Run: headless pygame with SDL's dummy video driver; simulated clock (each Clock.tick advances the game by its frame time, no real sleeping); random seed 0; keys injected as events and as key.get_pressed() state; mouse plan: one left click at the window centre at the start of phase 2, then a move to the lower-right quarter at the start of phase 3.
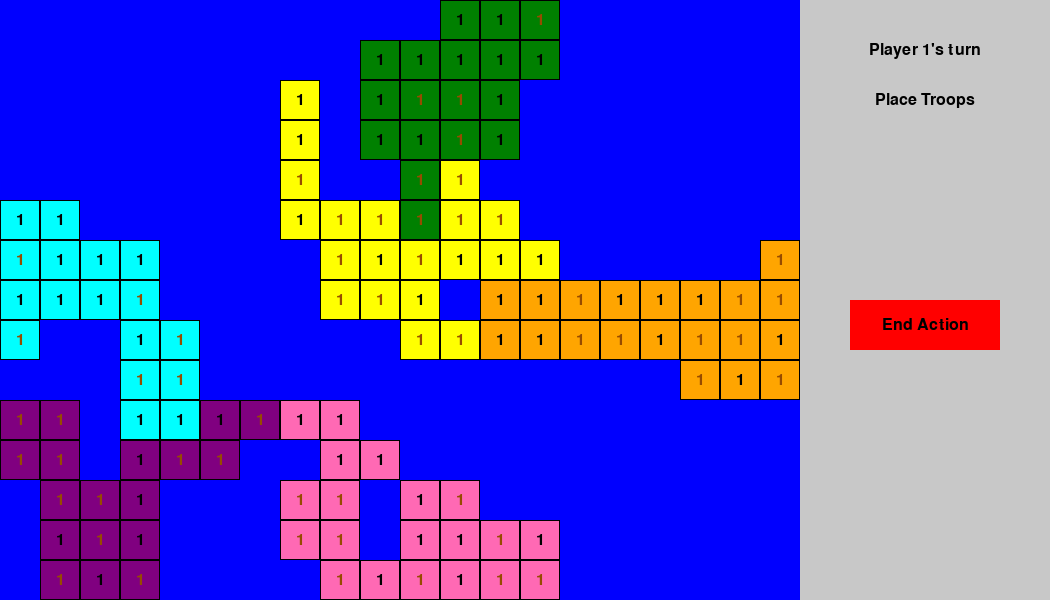
Frame 1 of 4 · flips 1–60 · no input
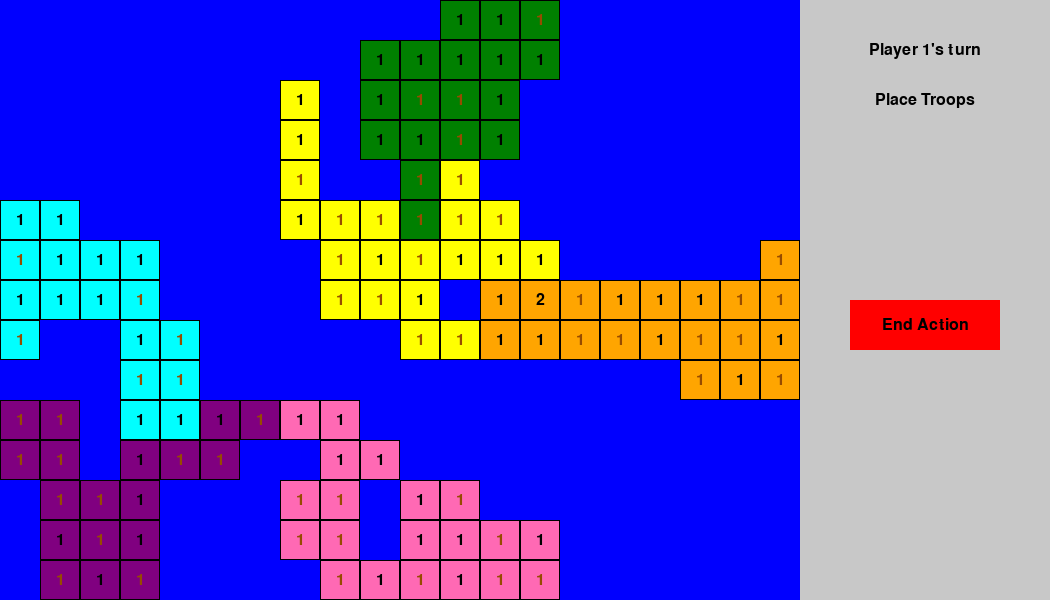
Frame 2 of 4 · flips 61–180 · clicked the window centre · tapped SPACE, RETURN · held RIGHT (→), D
Frame 3 of 4 · flips 181–300 · moved the mouse to the lower-right quarter · held DOWN (↓), S · screen unchanged from frame 2, image omitted
Frame 4 of 4 · flips 301–420 · held LEFT (←), A, UP (↑), W · screen unchanged from frame 3, image omitted

The pygame program that drew these frames:

import pygame
import random
from enum import Enum

# Define colors
WHITE = (255, 255, 255)
BLACK = (0, 0, 0)
HUD_WIDTH = 250
HUD_HEIGHT = 600
HUD_BG_COLOR = (200, 200, 200)

playercolors = [(0,0,0), (150, 75, 0), (255, 0, 0)]

continentcolors =  [
    (0, 0, 255), #blue water
    (255,105,180),      # North America (pink)
    (255, 165, 0),    # South America (Orange)
    (255, 255, 0),    # Europe (Yellow)
    (0, 128, 0),      # Africa (Green)
    (128, 0, 128),     # Australia (Purple)
    (0, 255, 255)  #asian(aqua)
]

# Define constants
num_countries = 6
SCREEN_WIDTH = 800
SCREEN_HEIGHT = 600
CELL_SIZE = 40
NUM_ROWS = SCREEN_HEIGHT // CELL_SIZE
NUM_COLS = SCREEN_WIDTH // CELL_SIZE
NUM_PLAYERS = 2

class Player:
    def __init__(self, name, color):
        self.name = name
        self.color = color
        self.troops = 0

class Territory:
    def __init__(self, continent=0, troops=1, owner=None, location=None):
        self.continent = continent
        self.troops = troops
        self.owner = owner
        self.color = continentcolors[continent]
        self.location = location

def generate_grid(rows, cols):
    grid = [[(0, 0, None) for _ in range(cols)] for _ in range(rows)]  # Initialize grid with water ('w')

    def sum_territory(grid, country_label):
        territory_count = 0
        for row in grid:
            territory_count += sum(cell[0] == country_label for cell in row)
        return territory_count

    def generate_country(row, col, label):
        directions = [(1, 0), (-1, 0), (0, 1), (0, -1)]
        random.shuffle(directions)  # Shuffle the directions
        for dr, dc in directions:
            new_row, new_col = row + dr, col + dc
            if 0 <= new_row < rows and 0 <= new_col < cols:
                cell = grid[new_row][new_col]
                if cell[0] == 0 and sum_territory(grid, label) < random.randint(10, 20):
                    grid[new_row][new_col] = (label, 0, None)  # Set continent with 0 troops and no owner
                    generate_country(new_row, new_col, label)

    global num_countries  # Random number of countries between 3 and 6
    country_labels = [i for i in range(1, num_countries + 1)]

    for label in country_labels:
        start_row = random.randint(0, rows - 1)
        start_col = random.randint(0, cols - 1)
        while(grid[start_row][start_col][1]):
            start_row = random.randint(0, rows - 1)
            start_col = random.randint(0, cols - 1)
        grid[start_row][start_col] = (label, 0, None)  # Set starting continent with 0 troops and no owner
        generate_country(start_row, start_col, label)

    return grid

def draw_grid(screen):
    for y in range(NUM_ROWS):
        for x in range(NUM_COLS):
            rect = pygame.Rect(x * CELL_SIZE, y * CELL_SIZE, CELL_SIZE, CELL_SIZE)
            pygame.draw.rect(screen, WHITE, rect, 1)

def draw_hud(screen, phase, player_turn):
    # Create a surface for HUD
    hud_surface = pygame.Surface((HUD_WIDTH, HUD_HEIGHT))
    hud_surface.fill(HUD_BG_COLOR)
    # Add text to the HUD (for demonstration purposes)
    font = pygame.font.Font(None, 24)
    text_surface = font.render(f"Player {player_turn + 1}'s turn", True, (0, 0, 0))
    text_rect = text_surface.get_rect(center=(HUD_WIDTH // 2, 50))
    hud_surface.blit(text_surface, text_rect)
    if phase == 0:
        text_surface = font.render("Place Troops", True, (0, 0, 0))
    else:
        text_surface = font.render("Choose Countries to Attack", True, (0, 0, 0))
    text_rect = text_surface.get_rect(center=(HUD_WIDTH // 2, 100))
    hud_surface.blit(text_surface, text_rect)

    pygame.draw.rect(hud_surface, (255, 0, 0), (50, 300, 150, 50))
    text_surface = font.render("End Action", True, (0, 0, 0))
    text_rect = text_surface.get_rect(center=(HUD_WIDTH // 2, 325))
    hud_surface.blit(text_surface, text_rect)
    # Blit the HUD onto the screen
    screen.blit(hud_surface, (screen.get_width() - HUD_WIDTH, 0))

def attack(attacker: Territory, defender: Territory):
    # Ensure attacker has at least 2 troops (1 for attacking and 1 for defense)
    player = attacker.owner
    if attacker.troops < 2:
        print("Attacker doesn't have enough troops to attack.")
        return

    if attacker.location[0] != defender.location[0] + 1 and attacker.location[0] != defender.location[0] - 1 and attacker.location[1] != defender.location[1] + 1 and attacker.location[1] != defender.location[1] - 1:
        print("Attack is not against a valid location.")
        return

    if defender.owner == player or defender.continent == 0:
        print("Attack is not against a valid player.")
        return

    if attacker.owner != player:
        print("Player does not control this territory.")
        return

    # Simulate dice rolls for attacker and defender
    attacker_dice_roll = [random.randint(1, 6) for _ in range(min(attacker.troops - 1, 3))]  # Up to 3 dice for attacker
    defender_dice_roll = [random.randint(1, 6) for _ in range(min(defender.troops, 2))]  # Up to 2 dice for defender

    # Sort dice rolls in descending order
    attacker_dice_roll.sort(reverse=True)
    defender_dice_roll.sort(reverse=True)

    # Determine number of battles based on the number of dice rolled by attacker and defender
    num_battles = min(len(attacker_dice_roll), len(defender_dice_roll))

    # Compare dice rolls for each battle
    for i in range(num_battles):
        if attacker_dice_roll[i] > defender_dice_roll[i]:
            # Attacker wins the battle, defender loses 1 troop
            defender.troops -= 1
        else:
            # Defender wins the battle, attacker loses 1 troop
            attacker.troops -= 1

    # Check if defender lost all troops
    if defender.troops <= 0:
        # Attacker conquers the territory
        
        #Update Defender
        defender.troops = max(1, attacker.troops - 1)
        defender.owner = attacker.owner

        print(f"{attacker.owner} conquered {defender.location}!")
    else:
        print("Defender successfully defended the territory.")

def main():
    pygame.init()
    screen = pygame.display.set_mode((SCREEN_WIDTH+HUD_WIDTH, SCREEN_HEIGHT))
    screen.fill(BLACK)
    draw_grid(screen)
    pygame.display.set_caption("Risk Game")
    global playercolors
    players = [Player(f"Player {i+1}", (playercolors[i])) for i in range(NUM_PLAYERS)]

    territories = [[Territory() for _ in range(NUM_COLS)] for _ in range(NUM_ROWS)]
    # Assign territories to players (randomly for demonstration)
    grid = generate_grid(NUM_ROWS, NUM_COLS)

    for y in range(NUM_ROWS):
        for x in range(NUM_COLS):
            designation, troops, _ = grid[y][x]
            if designation:
                territories[y][x] = Territory(continent=designation, troops=1, owner=random.choice(players), location = (y,x))
            else:
                territories[y][x] = Territory(continent=designation, troops=troops, location = (y,x))

    running = True

    #draw initial territories
    for y, row in enumerate(territories):
        for x, territory in enumerate(row):
            if not territory.continent:
                pygame.draw.rect(screen, territory.color, (x * CELL_SIZE, y * CELL_SIZE, CELL_SIZE, CELL_SIZE))
                continue
            pygame.draw.rect(screen, (0,0,0),(x * CELL_SIZE, y * CELL_SIZE, CELL_SIZE, CELL_SIZE))
            pygame.draw.rect(screen, territory.color, (x * CELL_SIZE + 1, y * CELL_SIZE + 1, CELL_SIZE -2, CELL_SIZE-2))
            draw_hud(screen, 0, 0)
            if territory.troops > 0:
                font = pygame.font.Font(None, 24)
                text_surface = font.render(str(territory.troops), True, territory.owner.color)
                text_rect = text_surface.get_rect(center=(x * CELL_SIZE + CELL_SIZE // 2, y * CELL_SIZE + CELL_SIZE // 2))
                screen.blit(text_surface, text_rect)

    #game loop
    player_turn = 0
    phase = 0
    selected_attacker = None
    while running:
        for event in pygame.event.get():
            if event.type == pygame.QUIT:
                running = False
            elif event.type == pygame.MOUSEBUTTONDOWN:
                if event.button == 1:  # Left mouse button
                    x, y = event.pos
                    if(x > SCREEN_WIDTH):
                        if(x > 850 and x < 950 and y > 300 and y < 350):
                            if phase == 1:
                                player_turn += 1
                                if(player_turn == NUM_PLAYERS):
                                    player_turn = 0
                                phase = 0
                            else:
                                phase = 1
                            draw_hud(screen, phase, player_turn)
                        continue
                        #do hud stuff(end attack, end placing troops)

                    #otherwise add troops
                    cell_x = x // CELL_SIZE
                    cell_y = y // CELL_SIZE
                    territory = territories[cell_y][cell_x]

                    #if it's the right player
                    if territory.owner == players[player_turn] and not phase:  # Only allow player 1 to add troops (for demonstration)
                        territory.troops += 1
                        players[player_turn].troops -= 1

                        #redraw that tile
                        pygame.draw.rect(screen, territory.color, (cell_x * CELL_SIZE + 1, cell_y * CELL_SIZE + 1, CELL_SIZE -2, CELL_SIZE-2))

                        font = pygame.font.Font(None, 24)
                        text_surface = font.render(str(territory.troops), True, territory.owner.color)
                        text_rect = text_surface.get_rect(center=(cell_x * CELL_SIZE + CELL_SIZE // 2, cell_y * CELL_SIZE + CELL_SIZE // 2))
                        screen.blit(text_surface, text_rect)
                    elif phase and territory.owner == players[player_turn]:
                        print("Choose Territory to Attack")
                        selected_attacker = territory
                        attackx = cell_x
                        attacky = cell_y
                        continue
                    elif phase and selected_attacker is not None:
                        attack(selected_attacker, territory)

                        selected_attacker.troops = 1

                        pygame.draw.rect(screen, selected_attacker.color, (attackx * CELL_SIZE + 1, attacky * CELL_SIZE + 1, CELL_SIZE -2, CELL_SIZE-2))
                        font = pygame.font.Font(None, 24)
                        text_surface = font.render(str(selected_attacker.troops), True, selected_attacker.owner.color)
                        text_rect = text_surface.get_rect(center=(attackx * CELL_SIZE + CELL_SIZE // 2, attacky * CELL_SIZE + CELL_SIZE // 2))
                        screen.blit(text_surface, text_rect)
                        
                        pygame.draw.rect(screen, territory.color, (cell_x * CELL_SIZE + 1, cell_y * CELL_SIZE + 1, CELL_SIZE -2, CELL_SIZE-2))
                        font = pygame.font.Font(None, 24)
                        text_surface = font.render(str(territory.troops), True, territory.owner.color)
                        text_rect = text_surface.get_rect(center=(cell_x * CELL_SIZE + CELL_SIZE // 2, cell_y * CELL_SIZE + CELL_SIZE // 2))
                        screen.blit(text_surface, text_rect)

                        selected_attacker = None
                        

        pygame.display.flip()

    pygame.quit()

if __name__ == "__main__":
    main()
